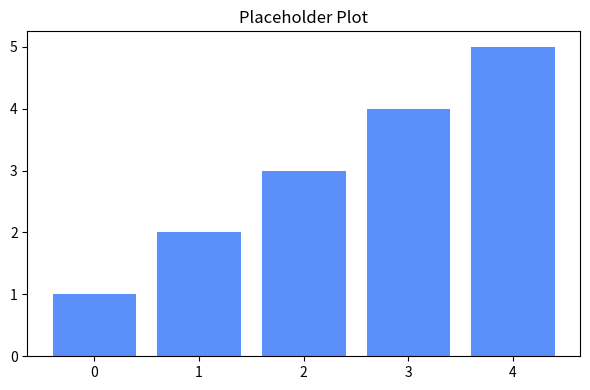

Source code (Python):
task_info = {
    "task_id": "0928ca1a-4620-4d95-bbb3-aa346e738c8c",
    "description": "目標「2024年のプライム上場企業のデータ分析して可視化」の初期分析を行う",
    "plan_id": "b95d0de6-2d69-4db2-8734-d0c4db320cb3",
}

# 必要なライブラリのインポート
# No additional imports
import os
import json
import time
import re
import datetime
import traceback
from typing import Any, Dict, List, Optional, Tuple, Union

task_info = {
    "task_id": "0928ca1a-4620-4d95-bbb3-aa346e738c8c",
    "description": "目標「2024年のプライム上場企業のデータ分析して可視化」の初期分析を行う",
    "plan_id": "b95d0de6-2d69-4db2-8734-d0c4db320cb3"
}

task_description = task_info.get("description", "Unknown task")
insights = []
hypotheses = []
conclusions = []

KNOWLEDGE_DB_PATH = "./workspace/persistent_thinking/knowledge_db.json"
THINKING_LOG_PATH = "./workspace/persistent_thinking/thinking_log.jsonl"

# 成果物の出力先（プランごとのディレクトリ）
try:
    # Execute scripts run under `workspace/project_<plan_id>`; artifacts live in `workspace/artifacts/<plan_id>`.
    # Compute artifacts base as parent of CWD to avoid nested `workspace/workspace` paths.
    _CWD = os.getcwd()
    ARTIFACTS_BASE = os.path.join(os.path.abspath(os.path.join(_CWD, "..")), "artifacts")
except Exception:
    ARTIFACTS_BASE = "./workspace/artifacts"
ARTIFACTS_DIR = os.path.join(ARTIFACTS_BASE, task_info.get("plan_id", "default"))

def ensure_artifacts_dir():
    try:
        os.makedirs(ARTIFACTS_DIR, exist_ok=True)
    except Exception:
        pass

def save_text_artifact(filename: str, content: str, mode: str = "a") -> str:
    try:
        ensure_artifacts_dir()
        path = os.path.join(ARTIFACTS_DIR, filename)
        with open(path, mode, encoding="utf-8") as f:
            f.write(content)
            if not content.endswith("\n"):
                f.write("\n")
        return path
    except Exception:
        return ""

def append_report(section_title: str, body: str):
    ts = datetime.datetime.now().isoformat()
    md = f"\n\n## {section_title} ({ts})\n\n{body}\n"
    save_text_artifact("report.md", md, mode="a")

def save_placeholder_plot():
    """matplotlibが利用可能なら簡易プロットを成果物として保存"""
    try:
        import matplotlib.pyplot as plt
        import numpy as np
        ensure_artifacts_dir()
        x = np.arange(5)
        y = np.linspace(1, 5, 5)
        plt.figure(figsize=(6, 4))
        plt.bar(x, y, color="#5B8FF9")
        plt.title("Placeholder Plot")
        plt.tight_layout()
        ts = datetime.datetime.now().strftime("%Y%m%d_%H%M%S")
        path = os.path.join(ARTIFACTS_DIR, f"plot_{ts}.png")
        plt.savefig(path)
        plt.close()
        return path
    except Exception:
        return ""

def load_knowledge_db():
    try:
        if os.path.exists(KNOWLEDGE_DB_PATH):
            with open(KNOWLEDGE_DB_PATH, 'r', encoding='utf-8') as f:
                return json.load(f)
        return {}
    except Exception as e:
        print(f"知識データベース読み込みエラー: {{str(e)}}")
        return {}

def save_knowledge_db(knowledge_db):
    try:
        os.makedirs(os.path.dirname(KNOWLEDGE_DB_PATH), exist_ok=True)
        with open(KNOWLEDGE_DB_PATH, 'w', encoding='utf-8') as f:
            json.dump(knowledge_db, fp=f, ensure_ascii=False, indent=2)
        return True
    except Exception as e:
        print(f"知識データベース保存エラー: {{str(e)}}")
        return False

def log_thought(thought_type, content):
    try:
        os.makedirs(os.path.dirname(THINKING_LOG_PATH), exist_ok=True)
        log_entry = {
            "timestamp": time.time(),
            "type": thought_type,
            "content": content
        }
        with open(THINKING_LOG_PATH, 'a', encoding='utf-8') as f:
            f.write(json.dumps(log_entry, ensure_ascii=False) + "\\n")
        return True
    except Exception as e:
        print(f"思考ログ記録エラー: {{str(e)}}")
        return False

def update_knowledge(subject, fact, confidence=0.8, source=None):
    try:
        knowledge_db = load_knowledge_db()
        
        if subject not in knowledge_db:
            knowledge_db[subject] = {}
            original_fact = None
        else:
            original_fact = knowledge_db[subject].get("fact")
            
        existing_confidence = knowledge_db[subject].get("confidence", 0)
        if existing_confidence > confidence + 0.1:
            log_thought("knowledge_update_rejected", {
                "subject": subject,
                "existing_fact": original_fact,
                "new_fact": fact,
                "existing_confidence": existing_confidence,
                "new_confidence": confidence,
                "reason": "新しい情報の確信度が既存の情報より低いため更新を拒否"
            })
            return False
        
        knowledge_db[subject]["fact"] = fact
        knowledge_db[subject]["confidence"] = confidence
        knowledge_db[subject]["last_updated"] = time.time()
        
        if source:
            knowledge_db[subject]["source"] = source
        
        save_success = save_knowledge_db(knowledge_db)
        
        log_thought("knowledge_update", {
            "subject": subject,
            "original_fact": original_fact,
            "new_fact": fact,
            "confidence": confidence,
            "source": source,
            "success": save_success
        })
        
        return save_success
    except Exception as e:
        print(f"知識更新エラー: {{str(e)}}")
        return False

def add_insight(insight, confidence=0.7):
    global insights
    insights.append({
        "content": insight,
        "confidence": confidence,
        "timestamp": time.time()
    })
    
    log_thought("task_insight", {
        "task": task_description,
        "insight": insight,
        "confidence": confidence
    })

def add_hypothesis(hypothesis, confidence=0.6):
    global hypotheses
    hypotheses.append({
        "content": hypothesis,
        "confidence": confidence,
        "timestamp": time.time(),
        "verified": False
    })
    
    log_thought("task_hypothesis", {
        "task": task_description,
        "hypothesis": hypothesis,
        "confidence": confidence
    })

def verify_hypothesis(hypothesis, verified, evidence, confidence=0.7):
    global hypotheses
    
    for h in hypotheses:
        if h["content"] == hypothesis:
            h["verified"] = verified
            h["evidence"] = evidence
            h["verification_confidence"] = confidence
            h["verification_time"] = time.time()
            break
    
    log_thought("hypothesis_verification", {
        "task": task_description,
        "hypothesis": hypothesis,
        "verified": verified,
        "evidence": evidence,
        "confidence": confidence
    })
    
    if verified and confidence > 0.7:
        update_knowledge(
            f"検証済み仮説: {hypothesis[:50]}...",
            f"検証結果: {evidence}",
            confidence,
            "hypothesis_verification"
        )

def verify_hypothesis_with_simulation(hypothesis, simulation_code):
    global task_description
    
    result = {
        "hypothesis": hypothesis,
        "verified": False,
        "confidence": 0.0,
        "evidence": [],
        "timestamp": time.time()
    }
    
    try:
        local_vars = {}
        exec(simulation_code, {"__builtins__": __builtins__}, local_vars)
        
        simulation_result = local_vars.get("result", None)
        
        if simulation_result:
            result["simulation_result"] = str(simulation_result)
            result["verified"] = local_vars.get("verified", False)
            result["confidence"] = local_vars.get("confidence", 0.5)
            result["evidence"] = local_vars.get("evidence", [])
            
            log_thought("hypothesis_simulation", {
                "task": task_description,
                "hypothesis": hypothesis,
                "verified": result["verified"],
                "confidence": result["confidence"],
                "evidence": result["evidence"]
            })
            
            if result["verified"] and result["confidence"] > 0.7:
                subject = f"検証済み仮説: {hypothesis[:50]}..."
                fact = f"検証結果: {result['simulation_result']}"
                update_knowledge(subject, fact, result["confidence"], "hypothesis_simulation")
        else:
            log_thought("hypothesis_simulation_warning", {
                "task": task_description,
                "hypothesis": hypothesis,
                "warning": "シミュレーション結果が取得できませんでした"
            })
    except Exception as e:
        result["error"] = str(e)
        result["traceback"] = traceback.format_exc()
        log_thought("hypothesis_simulation_error", {
            "task": task_description,
            "hypothesis": hypothesis,
            "error": str(e),
            "traceback": traceback.format_exc()
        })
        
    return result

def add_conclusion(conclusion, confidence=0.8):
    global conclusions
    conclusions.append({
        "content": conclusion,
        "confidence": confidence,
        "timestamp": time.time()
    })
    
    log_thought("task_conclusion", {
        "task": task_description,
        "conclusion": conclusion,
        "confidence": confidence
    })
    
    if confidence > 0.7:
        update_knowledge(
            f"タスク結論: {task_description[:50]}...",
            conclusion,
            confidence,
            "task_conclusion"
        )

def integrate_task_results(task_result, confidence=0.8):
    """
    タスク実行結果を知識ベースに統合する
    
    Args:
        task_result: タスク実行の結果
        confidence: 確信度 (0.0-1.0)
    """
    global task_description
    
    if not task_result:
        return False
        
    try:
        knowledge_items = []
        
        if isinstance(task_result, dict):
            for key, value in task_result.items():
                if isinstance(value, (str, int, float, bool)):
                    subject = f"{task_description[:30]} - {key}"
                    fact = str(value)
                    knowledge_items.append({
                        "subject": subject,
                        "fact": fact,
                        "confidence": confidence
                    })
        elif isinstance(task_result, str):
            lines = task_result.split('\\n')
            for line in lines:
                if ':' in line and len(line) > 10:
                    parts = line.split(':', 1)
                    subject = f"{task_description[:30]} - {parts[0].strip()}"
                    fact = parts[1].strip()
                    knowledge_items.append({
                        "subject": subject,
                        "fact": fact,
                        "confidence": confidence
                    })
        
        for item in knowledge_items:
            update_knowledge(
                item["subject"],
                item["fact"],
                item["confidence"],
                "task_result_integration"
            )
            
        log_thought("task_result_integration", {
            "task": task_description,
            "extracted_knowledge_count": len(knowledge_items)
        })
        
        return True
    except Exception as e:
        print(f"タスク結果統合エラー: {{str(e)}}")
        return False

def request_multi_agent_discussion(topic):
    try:
        log_thought("multi_agent_discussion_request", {
            "topic": topic,
            "timestamp": time.time()
        })
        
        return {
            "topic": topic,
            "requested": True,
            "timestamp": time.time()
        }
    except Exception as e:
        print(f"マルチエージェント討論リクエストエラー: {{str(e)}}")
        return {}

def prepare_task():
    global task_description, insights, hypotheses, conclusions
    
    try:
        task_info = globals().get('task_info', {})
        task_description = task_info.get('description', 'Unknown task')
        task_start_time = time.time()
        
        log_thought("task_execution_start", {
            "task": task_description,
            "timestamp_readable": datetime.datetime.now().isoformat()
        })
        
        keywords = [word for word in task_description.lower().split() if len(word) > 3]
        related_knowledge = []
        try:
            knowledge_db = load_knowledge_db()
            for subject, data in knowledge_db.items():
                for keyword in keywords:
                    if keyword.lower() in subject.lower() or (data.get("fact") and keyword.lower() in data.get("fact", "").lower()):
                        related_knowledge.append({
                            "subject": subject,
                            "fact": data.get("fact"),
                            "confidence": data.get("confidence", 0),
                            "last_updated": data.get("last_updated"),
                            "source": data.get("source")
                        })
                        break
        except Exception as e:
            print(f"関連知識取得エラー: {{str(e)}}")
        
        if related_knowledge:
            print(f"タスク '{task_description}' に関連する既存知識が {len(related_knowledge)} 件見つかりました:")
            for i, knowledge in enumerate(related_knowledge):
                print(f"  {i+1}. {knowledge['subject']}: {knowledge['fact']} (確信度: {knowledge['confidence']:.2f})")
            
            if len(related_knowledge) >= 2:
                hypothesis = f"タスク '{task_description}' は {related_knowledge[0]['subject']} と {related_knowledge[1]['subject']} に関連している可能性がある"
                add_hypothesis(hypothesis, confidence=0.6)
        else:
            print(f"タスク '{task_description}' に関連する既存知識は見つかりませんでした。")
            add_insight("このタスクに関連する既存知識がないため、新しい知識の獲得が必要")
            
            request_multi_agent_discussion(f"「{task_description}」に関する基礎知識と仮説")
        
        return task_start_time
    except Exception as e:
        print(f"タスク準備エラー: {{str(e)}}")
        return time.time()

def run_task():
    """
    タスクを実行して結果を返す関数
    この関数は継続的思考AIで得られた知見を活用し、結果を知識ベースに統合する
    
    Returns:
        Any: タスク実行結果（辞書形式が望ましい）
    """
    try:
        result = None
        # Mock execution for task
        log_thought("task_mock", {"task": "目標「2024年のプライム上場企業のデータ分析して可視化」の初期分析を行う"})
        add_insight("モック: 目標「2024年のプライム上場企業のデータ分析して可視化」の初期分析を行う の初期分析", 0.7)
        result = "モック実行: 目標「2024年のプライム上場企業のデータ分析して可視化」の初期分析を行う が完了しました"
        if result is None:
            result = "Task completed successfully"
        return result
    except Exception as e:
        error_details = traceback.format_exc()
        print(f"タスク実行エラー: {{str(e)}}")
        print(error_details)
        return {
            "status": "error",
            "error": str(e),
            "traceback": error_details
        }

def main():
    """
    メイン実行関数
    タスクの準備、実行、結果の統合を行う
    """
    global task_description, insights, hypotheses, conclusions
    
    try:
        task_start_time = prepare_task()
        
        print("タスクを実行中...")
        task_result = run_task()
        print("タスク実行完了")
        
        if task_result is not None:
            print("タスク結果を知識ベースに統合中...")
            integrate_success = integrate_task_results(task_result)
            if integrate_success:
                print("知識ベースへの統合に成功しました")
            else:
                print("知識ベースへの統合に失敗しました")
            # 成果物として簡易レポートを追記
            try:
                ensure_artifacts_dir()
                preview = str(task_result)
                if len(preview) > 1200:
                    preview = preview[:1200] + "..."
                body = (
                    f"### Task\n- Description: {task_description}\n\n### Result Preview\n```\n"
                    f"{preview}\n"
                    "```\n"
                )
                append_report("Task Result", body)
                # 画像のプレースホルダーを生成（環境にmatplotlib/numpyがあれば）
                try:
                    save_placeholder_plot()
                except Exception:
                    pass
            except Exception:
                pass
        else:
            print("タスク結果がないため知識ベースに統合しません")
        
        log_thought("task_execution_complete", {
            "task": task_description,
            "execution_time": time.time() - task_start_time,
            "insights_count": len(insights),
            "hypotheses_count": len(hypotheses),
            "conclusions_count": len(conclusions)
        })
        
        return task_result if task_result is not None else "Task completed successfully"
        
    except ImportError as e:
        missing_module = str(e).split("'")[1] if "'" in str(e) else str(e)
        error_msg = f"エラー: 必要なモジュール '{missing_module}' がインストールされていません。"
        print(error_msg)
        print(f"次のコマンドでインストールしてください: pip install {missing_module}")
        
        try:
            log_thought("task_execution_error", {
                "task": task_description,
                "error_type": "ImportError",
                "error_message": error_msg
            })
        except:
            pass
            
        return error_msg
        
    except Exception as e:
        error_details = traceback.format_exc()
        error_msg = f"エラー: {{str(e)}}"
        print(error_msg)
        print(error_details)
        
        try:
            log_thought("task_execution_error", {
                "task": task_description,
                "error_type": type(e).__name__,
                "error_message": str(e),
                "traceback": error_details
            })
            
            update_knowledge(
                f"エラーパターン: {type(e).__name__}",
                f"タスク実行中に発生: {{str(e)}}",
                confidence=0.7
            )
        except:
            pass
            
        return error_msg

if __name__ == "__main__":
    result = main()
